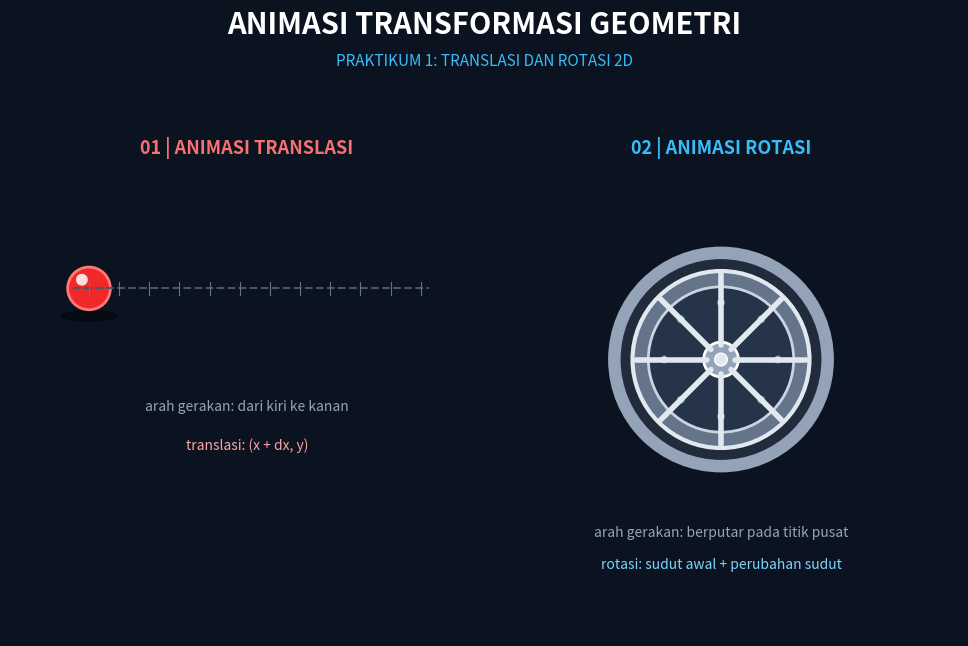

The matplotlib source for this figure:
# ============================================================
# PRAKTIKUM 1: ANIMASI TRANSLASI DAN ROTASI
# MEMBUAT BOLA BERGERAK DAN RODA BERPUTAR
# GRAFIKA KOMPUTER - PERTEMUAN 6
# ============================================================


# 1. mengimpor library
import numpy as np
import matplotlib.pyplot as plt
import matplotlib.animation as animation

from matplotlib.patches import Circle, Ellipse


# ============================================================
# 2. konfigurasi area animasi
# ============================================================

fig, ax = plt.subplots(figsize=(12, 7))

# mengatur warna latar belakang
fig.patch.set_facecolor('#0b1220')
ax.set_facecolor('#111c2e')

# mengatur batas area gambar
ax.set_xlim(0, 12)
ax.set_ylim(0, 7)
ax.set_aspect('equal')
ax.axis('off')

# mengatur tata letak gambar
fig.subplots_adjust(
    left=0.04,
    right=0.96,
    top=0.87,
    bottom=0.08
)


# ============================================================
# 3. membuat judul dan keterangan animasi
# ============================================================

fig.text(
    0.5, 0.94,
    'ANIMASI TRANSFORMASI GEOMETRI',
    ha='center',
    fontsize=21,
    fontweight='bold',
    color='white'
)

fig.text(
    0.5, 0.895,
    'PRAKTIKUM 1: TRANSLASI DAN ROTASI 2D',
    ha='center',
    fontsize=11,
    color='#38bdf8'
)

# judul bagian translasi
ax.text(
    3, 6.1,
    '01 | ANIMASI TRANSLASI',
    ha='center',
    color='#f87171',
    fontsize=13,
    fontweight='bold'
)

# judul bagian rotasi
ax.text(
    9, 6.1,
    '02 | ANIMASI ROTASI',
    ha='center',
    color='#38bdf8',
    fontsize=13,
    fontweight='bold'
)


# ============================================================
# 4. membuat objek bola untuk translasi
# ============================================================

# membuat garis lintasan bola
ax.plot(
    [0.8, 5.3],
    [4.4, 4.4],
    color='#475569',
    linestyle='--',
    linewidth=1.5
)

# membuat tanda pada lintasan bola
for posisi in np.linspace(1, 5.2, 12):
    ax.plot(
        [posisi, posisi],
        [4.32, 4.48],
        color='#64748b',
        linewidth=0.8
    )

# membuat bayangan bola
bayangan = Ellipse(
    (1, 4.05),
    width=0.7,
    height=0.13,
    color='black',
    alpha=0.35
)

ax.add_patch(bayangan)

# membuat badan bola
bola = Circle(
    (1, 4.4),
    radius=0.27,
    facecolor='#ef2929',
    edgecolor='#ff7777',
    linewidth=2
)

ax.add_patch(bola)

# membuat efek cahaya pada bola
cahaya_bola = Circle(
    (0.91, 4.51),
    radius=0.075,
    facecolor='white',
    edgecolor='none',
    alpha=0.85
)

ax.add_patch(cahaya_bola)

# membuat jejak pergerakan bola
jejak_bola, = ax.plot(
    [],
    [],
    color='#fb7185',
    linewidth=3,
    alpha=0.65
)


# ============================================================
# 5. membuat objek roda untuk rotasi
# ============================================================

# menentukan titik pusat dan ukuran roda
pusat_x = 9
pusat_y = 3.5
radius = 1.35

# membuat ban luar roda
ban = Circle(
    (pusat_x, pusat_y),
    radius,
    facecolor='#202b3b',
    edgecolor='#94a3b8',
    linewidth=9
)

ax.add_patch(ban)

# membuat lingkaran velg
velg = Circle(
    (pusat_x, pusat_y),
    1.12,
    facecolor='#64748b',
    edgecolor='#e2e8f0',
    linewidth=3
)

ax.add_patch(velg)

# membuat lingkaran bagian dalam roda
lingkaran_dalam = Circle(
    (pusat_x, pusat_y),
    0.92,
    facecolor='#253449',
    edgecolor='#cbd5e1',
    linewidth=2
)

ax.add_patch(lingkaran_dalam)

# membuat poros roda
poros = Circle(
    (pusat_x, pusat_y),
    0.22,
    facecolor='#94a3b8',
    edgecolor='white',
    linewidth=2
)

ax.add_patch(poros)

# membuat titik pusat roda
titik_pusat = Circle(
    (pusat_x, pusat_y),
    0.08,
    facecolor='#e2e8f0',
    edgecolor='white'
)

ax.add_patch(titik_pusat)


# ============================================================
# 6. membuat jeruji dan baut roda
# ============================================================

# menentukan jumlah jeruji roda
jumlah_jeruji = 8

# menentukan sudut awal setiap jeruji
sudut_awal = np.linspace(
    0,
    2 * np.pi,
    jumlah_jeruji,
    endpoint=False
)

# membuat garis jeruji roda
jeruji = []

for sudut in sudut_awal:

    garis, = ax.plot(
        [
            pusat_x + 0.18 * np.cos(sudut),
            pusat_x + 1.08 * np.cos(sudut)
        ],
        [
            pusat_y + 0.18 * np.sin(sudut),
            pusat_y + 1.08 * np.sin(sudut)
        ],
        color='#e2e8f0',
        linewidth=4,
        solid_capstyle='round'
    )

    jeruji.append(garis)


# membuat baut yang ikut berputar
jumlah_baut = 8

sudut_baut = np.linspace(
    0,
    2 * np.pi,
    jumlah_baut,
    endpoint=False
)

baut_roda = []

for sudut in sudut_baut:

    baut = Circle(
        (
            pusat_x + 0.72 * np.cos(sudut),
            pusat_y + 0.72 * np.sin(sudut)
        ),
        0.045,
        facecolor='#f8fafc',
        edgecolor='#64748b',
        linewidth=0.8
    )

    ax.add_patch(baut)
    baut_roda.append(baut)


# ============================================================
# 7. membuat informasi animasi
# ============================================================

# informasi posisi bola
info_bola = ax.text(
    3,
    3.35,
    '',
    color='#fca5a5',
    fontsize=11,
    ha='center',
    fontweight='bold'
)

# informasi sudut roda
info_roda = ax.text(
    9,
    1.65,
    '',
    color='#7dd3fc',
    fontsize=11,
    ha='center',
    fontweight='bold'
)

# keterangan gerakan bola
ax.text(
    3,
    2.85,
    'arah gerakan: dari kiri ke kanan',
    color='#94a3b8',
    fontsize=10,
    ha='center'
)

# keterangan gerakan roda
ax.text(
    9,
    1.25,
    'arah gerakan: berputar pada titik pusat',
    color='#94a3b8',
    fontsize=10,
    ha='center'
)

# keterangan rumus translasi
ax.text(
    3,
    2.35,
    'translasi: (x + dx, y)',
    color='#fca5a5',
    fontsize=10,
    ha='center'
)

# keterangan rumus rotasi
ax.text(
    9,
    0.85,
    'rotasi: sudut awal + perubahan sudut',
    color='#7dd3fc',
    fontsize=10,
    ha='center'
)


# ============================================================
# 8. membuat fungsi untuk memperbarui animasi
# ============================================================

def update(frame):

    # ----------------------------------------
    # a. proses translasi bola
    # ----------------------------------------

    # menghitung posisi horizontal bola
    progress = frame / 119

    x = 1 + progress * 4

    # memperbarui posisi badan bola
    bola.center = (x, 4.4)

    # memperbarui posisi cahaya bola
    cahaya_bola.center = (x - 0.09, 4.51)

    # memperbarui posisi bayangan bola
    bayangan.center = (x, 4.05)

    # membuat jejak pergerakan bola
    posisi_jejak = np.linspace(
        max(0.8, x - 0.9),
        x,
        20
    )

    jejak_bola.set_data(
        posisi_jejak,
        np.full_like(posisi_jejak, 4.4)
    )

    # memperbarui informasi posisi bola
    info_bola.set_text(
        f'posisi bola: x = {x:.2f}'
    )


    # ----------------------------------------
    # b. proses rotasi roda
    # ----------------------------------------

    # menghitung perubahan sudut dalam radian
    theta = np.deg2rad(frame * 5)

    # memperbarui posisi setiap jeruji
    for i, garis in enumerate(jeruji):

        sudut = sudut_awal[i] + theta

        x1 = pusat_x + 0.18 * np.cos(sudut)
        y1 = pusat_y + 0.18 * np.sin(sudut)

        x2 = pusat_x + 1.08 * np.cos(sudut)
        y2 = pusat_y + 1.08 * np.sin(sudut)

        garis.set_data(
            [x1, x2],
            [y1, y2]
        )

    # memperbarui posisi baut agar ikut berputar
    for i, baut in enumerate(baut_roda):

        sudut = sudut_baut[i] + theta

        x_baut = pusat_x + 0.72 * np.cos(sudut)
        y_baut = pusat_y + 0.72 * np.sin(sudut)

        baut.center = (x_baut, y_baut)

    # menghitung sudut rotasi dalam derajat
    sudut_derajat = (frame * 5) % 360

    # memperbarui informasi sudut roda
    info_roda.set_text(
        f'sudut rotasi: {sudut_derajat:.0f} derajat'
    )

    # mengembalikan seluruh objek yang diperbarui
    return (
        [bola, cahaya_bola, bayangan, jejak_bola,
         info_bola, info_roda]
        + jeruji
        + baut_roda
    )


# ============================================================
# 9. menjalankan animasi
# ============================================================

ani = animation.FuncAnimation(
    fig,
    update,
    frames=120,
    interval=40,
    blit=False,
    repeat=True
)


# ============================================================
# 10. menampilkan hasil animasi
# ============================================================

plt.show()
